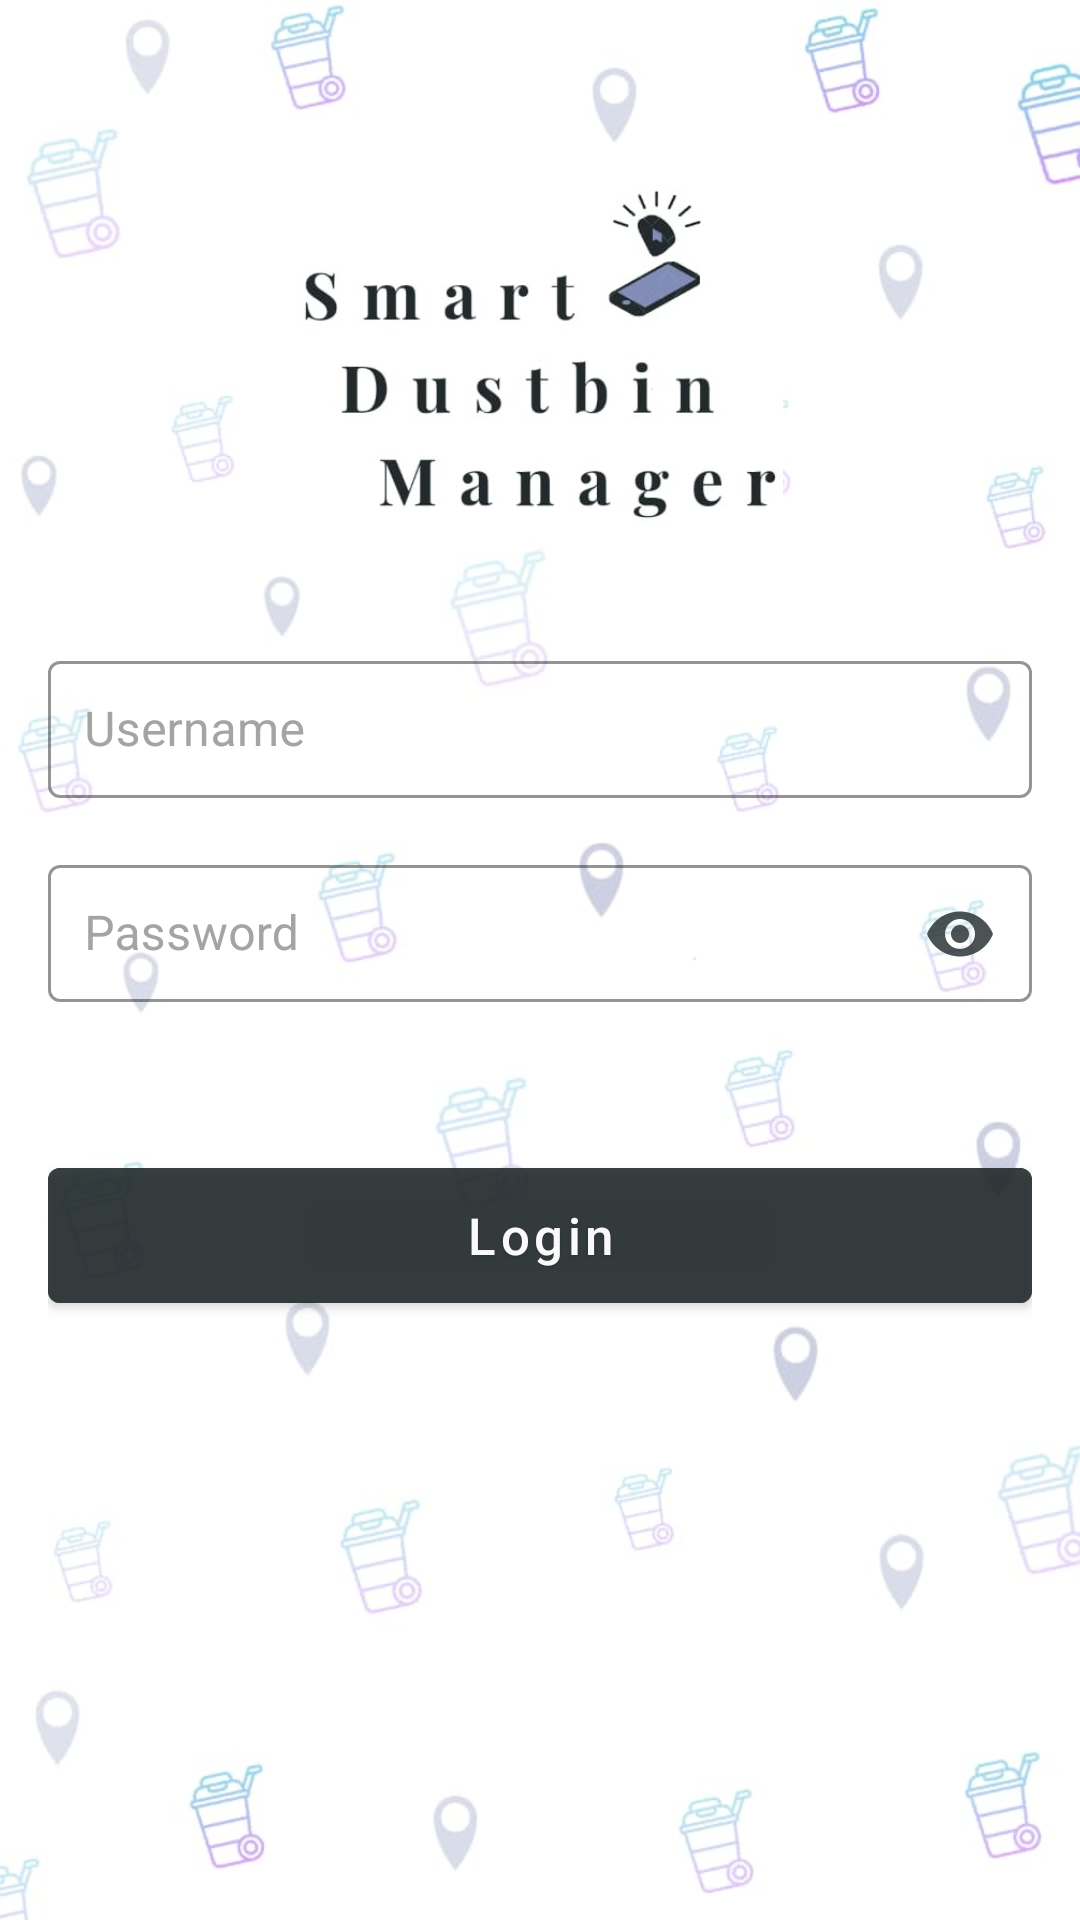

Here is an Android app screen rendered from its layout file. Give the layout XML and the strings, colors and styles it references.
<!-- AndroidManifest.xml: activity theme AppTheme.NoActionBar -->
<!-- res/layout/activity_login.xml -->
<?xml version="1.0" encoding="utf-8"?>
<FrameLayout xmlns:android="http://schemas.android.com/apk/res/android"
    xmlns:tools="http://schemas.android.com/tools"
    android:layout_height="match_parent"
    android:layout_width="match_parent"
    xmlns:app="http://schemas.android.com/apk/res-auto"
    android:background="@drawable/login_background">

   

        <LinearLayout
            android:layout_width="match_parent"
            android:layout_height="match_parent"
            android:layout_marginLeft="16dp"
            android:layout_marginRight="16dp"
            android:orientation="vertical">

            <ImageView
                android:id="@+id/logo"
                android:layout_width="234dp"
                android:layout_height="137dp"
                android:padding="10dp"
                android:layout_marginTop="50dp"
                android:layout_gravity="center_horizontal"
                android:src="@drawable/login_text" />

            

           
            <com.google.android.material.textfield.TextInputLayout
                style="@style/Widget.MaterialComponents.TextInputLayout.OutlinedBox"
                android:layout_width="match_parent"
                android:layout_height="wrap_content"
                android:layout_marginTop="28dp"
                android:hint="@string/username_heading"
                app:hintTextColor="#222a2c"
                app:boxStrokeColor="#222a2c"
                android:textColorHint="#a4a4a4">

                <com.google.android.material.textfield.TextInputEditText
                    android:id="@+id/et_login_username"
                    android:singleLine="true"
                    android:padding="12dp"
                    android:textColor="@android:color/black"
                    android:textCursorDrawable="@drawable/color_cursor"
                    android:layout_width="match_parent"
                    android:layout_height="wrap_content"/>

            </com.google.android.material.textfield.TextInputLayout>

            <com.google.android.material.textfield.TextInputLayout
                style="@style/Widget.MaterialComponents.TextInputLayout.OutlinedBox"
                android:layout_width="match_parent"
                android:layout_height="wrap_content"
                android:layout_marginTop="16dp"
                android:hint="@string/password_heading"
                app:passwordToggleEnabled="true"
                app:hintTextColor="#222a2c"
                app:boxStrokeColor="#222a2c"
                app:passwordToggleTint="#CE222A2C"
                android:textColorHint="#a4a4a4">

                <com.google.android.material.textfield.TextInputEditText
                    android:id="@+id/et_login_password"
                    android:inputType="textPassword"
                    android:padding="12dp"
                    android:textColor="@android:color/black"
                    android:textCursorDrawable="@drawable/color_cursor"
                    android:singleLine="true"
                    android:layout_width="match_parent"
                    android:layout_height="wrap_content"/>

            </com.google.android.material.textfield.TextInputLayout>

           

            <com.google.android.material.button.MaterialButton
                android:id="@+id/bt_login"
                android:layout_width="match_parent"
                android:layout_height="57dp"
                android:layout_marginBottom="20dp"
                android:layout_marginTop="48dp"
                android:text="@string/login_text"
                android:backgroundTint="#222a2c"
                android:elevation="2dp"
                android:shadowRadius="2"
                android:shadowDy="2"
                android:shadowColor="#3C000000"
                android:alpha="0.9"
                android:textAllCaps="false"
                style="@style/Widget.MaterialComponents.Button.TextButton"
                android:textSize="17sp"
                android:textColor="@android:color/white"
                />
        </LinearLayout>
   


</FrameLayout>
<!-- resources referenced by this layout -->
<resources>
  <!-- drawable login_background: jpeg bitmap (drawable, 27973 bytes) -->
  <!-- drawable login_text: jpeg bitmap (drawable, 23044 bytes) -->
  <string name="login_text">Login</string>
  <string name="password_heading">Password</string>
  <string name="username_heading">Username</string>
  <style name="AppTheme.NoActionBar" parent="Theme.MaterialComponents.Light.NoActionBar">
          <item name="windowActionBar">false</item>
          <item name="windowNoTitle">true</item>
          <item name="colorPrimary">@color/colorPrimary</item>
          <item name="colorPrimaryDark">@color/colorPrimaryDark</item>
          <item name="colorAccent">@color/colorAccent</item>
      </style>
  <color name="colorPrimary">#222A2c</color>
  <color name="colorPrimaryDark">#222A2c</color>
  <color name="colorAccent">#222A2c</color>
</resources>
